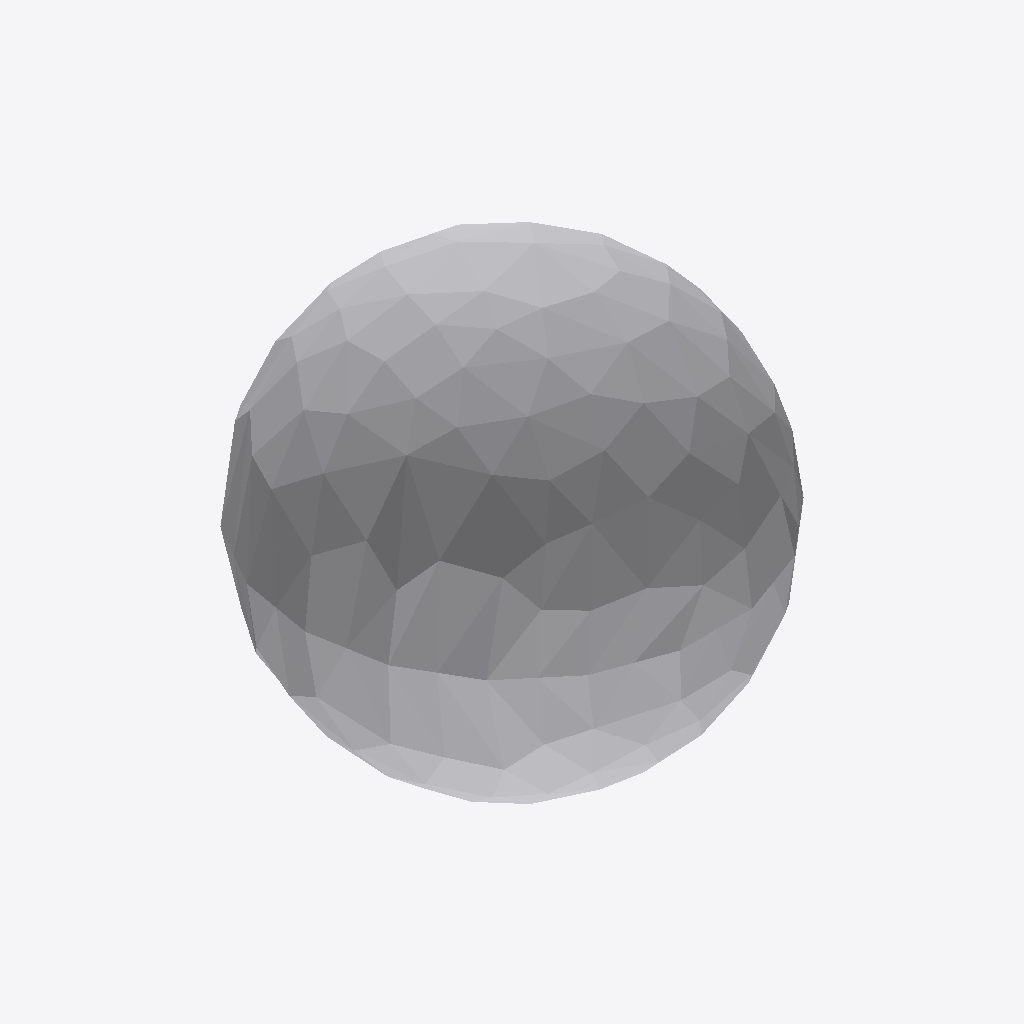
Isometric view of an IFC building model (IFC-SPF (STEP), schema IFC4, length unit centimetre), seen from the south-west, elements coloured by IFC class: 1 other element (light grey).
Extent 0.200 m × 0.197 m × 0.198 m (x, y, z). Storeys (1): Level 12 at -1.89 m. Elements (1): 1 IfcBuildingElementProxy.

HEADER;
FILE_DESCRIPTION(('ViewDefinition [ReferenceView_V1.2]'),'2;1');
FILE_NAME('2018_01','2021-09-20T19:31:44',(''),(''),'The EXPRESS Data Manager Version 5.02.0100.07 : ','22.0.2.392 - Exporter 22.0.2.392 - Alternativ-UI','');
FILE_SCHEMA(('IFC4'));
ENDSEC;
DATA;
#128=IFCPROJECT('2u7V9_7Q17iPRvUI4TZyEo',#42,'2018_01',$,$,'','Projekt  Status',(#115),#110);
#184=IFCSITE('2u7V9_7Q17iPRvUI4TZyEm',#42,'Default',$,$,#183,$,$,.ELEMENT.,(42,21,31,181944),(-71,-3,-24,-263304),0.0,$,$);
#143=IFCBUILDING('2u7V9_7Q17iPRvUI4TZyEp',#42,'',$,$,#33,$,'',.ELEMENT.,$,$,#139);
#170=IFCBUILDINGSTOREY('2u7V9_7Q17iPRvUI7YU9uD',#42,'Level 12',$,'Ebene:Ebene OK FFB',#169,$,'Level 12',.ELEMENT.,-188.80174437595);
#1882=IFCBUILDINGELEMENTPROXY('2YEO51qQ5DjQ2P5uZaXOvK',#42,'Bridge damage:Bridge damage:2474543',$,'Bridge damage:Bridge damage',#1880,#1872,'2474543',.NOTDEFINED.);
ENDSEC;
